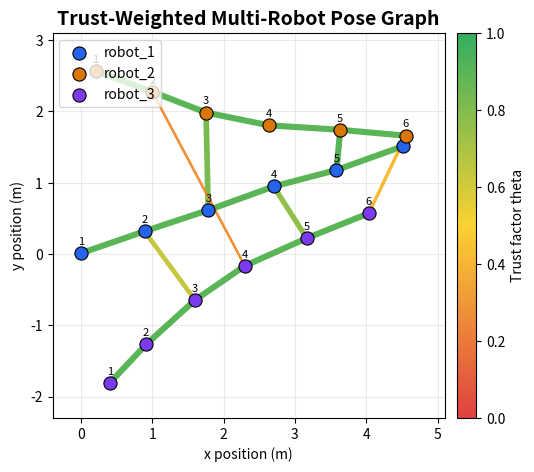
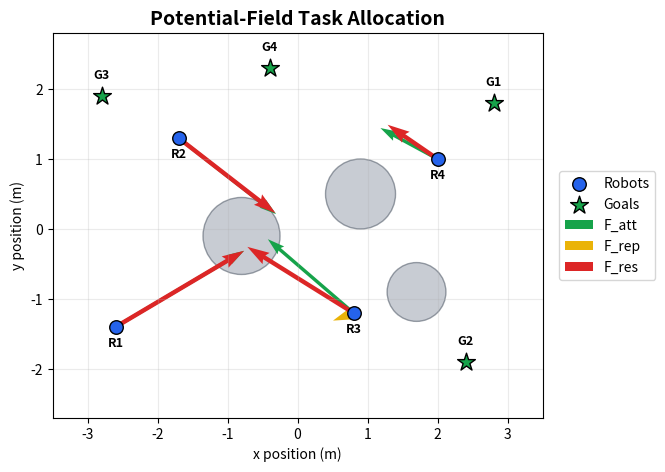

Write the Python code that produced these figures, in order.
"""Generate EMRMF Section 3 conceptual figures.

Figures:
- Fig. 6: trust-weighted pose graph visualization
- Fig. 7: potential-field task allocation visualization
"""

from __future__ import annotations

import argparse
from pathlib import Path

import matplotlib.pyplot as plt
import numpy as np
from matplotlib.collections import LineCollection
from matplotlib.colors import LinearSegmentedColormap, Normalize


TRUST_CMAP = LinearSegmentedColormap.from_list('trust', ['#dc2626', '#facc15', '#16a34a'])


def save_all(fig: plt.Figure, output_dir: Path, stem: str) -> None:
    output_dir.mkdir(parents=True, exist_ok=True)
    fig.savefig(output_dir / f'{stem}.png', dpi=300, bbox_inches='tight')
    fig.savefig(output_dir / f'{stem}.pdf', bbox_inches='tight')
    plt.close(fig)


def generate_pose_graph(output_dir: Path) -> None:
    rng = np.random.default_rng(7)
    robot_colors = {
        'robot_1': '#2563eb',
        'robot_2': '#d97706',
        'robot_3': '#7c3aed',
    }
    trajectories = {
        'robot_1': np.array([[0.0, 0.0], [0.9, 0.35], [1.8, 0.65], [2.7, 0.9], [3.6, 1.2], [4.5, 1.5]]),
        'robot_2': np.array([[0.2, 2.6], [1.0, 2.25], [1.8, 2.0], [2.7, 1.85], [3.7, 1.75], [4.6, 1.65]]),
        'robot_3': np.array([[0.4, -1.8], [1.0, -1.25], [1.6, -0.65], [2.35, -0.15], [3.2, 0.25], [4.0, 0.6]]),
    }
    trajectories = {name: points + rng.normal(0.0, 0.035, points.shape) for name, points in trajectories.items()}

    edges: list[tuple[np.ndarray, np.ndarray, float]] = []
    for points in trajectories.values():
        for start, end in zip(points[:-1], points[1:]):
            edges.append((start, end, 0.90))

    loop_edges = [
        ('robot_1', 2, 'robot_2', 2, 0.82),
        ('robot_1', 4, 'robot_2', 4, 0.91),
        ('robot_1', 1, 'robot_3', 2, 0.64),
        ('robot_1', 3, 'robot_3', 4, 0.76),
        ('robot_2', 1, 'robot_3', 3, 0.28),
        ('robot_2', 5, 'robot_3', 5, 0.42),
    ]
    for a_robot, a_idx, b_robot, b_idx, theta in loop_edges:
        edges.append((trajectories[a_robot][a_idx], trajectories[b_robot][b_idx], theta))

    fig, ax = plt.subplots(figsize=(8, 5))
    segments = [(start, end) for start, end, _ in edges]
    theta_values = np.array([theta for _, _, theta in edges])
    line_widths = 0.8 + 4.0 * theta_values
    collection = LineCollection(
        segments,
        cmap=TRUST_CMAP,
        norm=Normalize(vmin=0.0, vmax=1.0),
        linewidths=line_widths,
        alpha=0.88,
    )
    collection.set_array(theta_values)
    ax.add_collection(collection)

    for robot_id, points in trajectories.items():
        ax.scatter(
            points[:, 0],
            points[:, 1],
            s=90,
            color=robot_colors[robot_id],
            edgecolor='black',
            linewidth=0.8,
            label=robot_id,
            zorder=3,
        )
        for index, point in enumerate(points):
            ax.text(point[0], point[1] + 0.12, str(index + 1), ha='center', fontsize=8)

    cbar = fig.colorbar(collection, ax=ax, pad=0.02)
    cbar.set_label('Trust factor theta')
    ax.set_title('Trust-Weighted Multi-Robot Pose Graph', fontsize=14, weight='bold')
    ax.set_xlabel('x position (m)')
    ax.set_ylabel('y position (m)')
    ax.grid(True, alpha=0.25)
    ax.legend(loc='upper left', frameon=True)
    ax.set_aspect('equal', adjustable='box')
    ax.set_xlim(-0.4, 5.1)
    ax.set_ylim(-2.3, 3.1)
    save_all(fig, output_dir, 'figure_06_pose_graph_trust_visualization')


def _repulsive_force(robot: np.ndarray, obstacle: np.ndarray, radius: float, gain: float = 0.55) -> np.ndarray:
    delta = robot - obstacle
    distance = max(float(np.linalg.norm(delta)), 1.0e-6)
    influence = radius + 1.4
    if distance >= influence:
        return np.zeros(2)
    direction = delta / distance
    strength = gain * (1.0 / distance - 1.0 / influence) / (distance * distance)
    return strength * direction


def generate_potential_field(output_dir: Path) -> None:
    robots = np.array([
        [-2.6, -1.4],
        [-1.7, 1.3],
        [0.8, -1.2],
        [2.0, 1.0],
    ])
    goals = np.array([
        [2.8, 1.8],
        [2.4, -1.9],
        [-2.8, 1.9],
        [-0.4, 2.3],
    ])
    obstacles = [
        (np.array([-0.8, -0.1]), 0.55),
        (np.array([0.9, 0.5]), 0.50),
        (np.array([1.7, -0.9]), 0.42),
    ]

    attractive = 0.34 * (goals - robots)
    repulsive = np.zeros_like(robots)
    for index, robot in enumerate(robots):
        for obstacle, radius in obstacles:
            repulsive[index] += _repulsive_force(robot, obstacle, radius)
    resultant = attractive + repulsive

    fig, ax = plt.subplots(figsize=(8, 5))
    for obstacle, radius in obstacles:
        circle = plt.Circle(obstacle, radius, fc='#9ca3af', ec='#4b5563', alpha=0.55)
        ax.add_patch(circle)
    ax.scatter(robots[:, 0], robots[:, 1], s=95, color='#2563eb', edgecolor='black', label='Robots', zorder=4)
    ax.scatter(goals[:, 0], goals[:, 1], s=180, color='#16a34a', marker='*', edgecolor='black', label='Goals', zorder=4)

    ax.quiver(robots[:, 0], robots[:, 1], attractive[:, 0], attractive[:, 1], angles='xy', scale_units='xy', scale=1, color='#16a34a', width=0.007, label='F_att')
    ax.quiver(robots[:, 0], robots[:, 1], repulsive[:, 0], repulsive[:, 1], angles='xy', scale_units='xy', scale=1, color='#eab308', width=0.007, label='F_rep')
    ax.quiver(robots[:, 0], robots[:, 1], resultant[:, 0], resultant[:, 1], angles='xy', scale_units='xy', scale=1, color='#dc2626', width=0.009, label='F_res')

    for index, robot in enumerate(robots, start=1):
        ax.text(robot[0], robot[1] - 0.28, f'R{index}', ha='center', fontsize=9, weight='bold')
    for index, goal in enumerate(goals, start=1):
        ax.text(goal[0], goal[1] + 0.25, f'G{index}', ha='center', fontsize=9, weight='bold')

    ax.set_title('Potential-Field Task Allocation', fontsize=14, weight='bold')
    ax.set_xlabel('x position (m)')
    ax.set_ylabel('y position (m)')
    ax.set_xlim(-3.5, 3.5)
    ax.set_ylim(-2.7, 2.8)
    ax.set_aspect('equal', adjustable='box')
    ax.grid(True, alpha=0.25)
    ax.legend(loc='center left', bbox_to_anchor=(1.02, 0.5), frameon=True)
    save_all(fig, output_dir, 'figure_07_potential_field_task_allocation')


def main() -> None:
    parser = argparse.ArgumentParser(description=__doc__)
    parser.add_argument('--output', default='docs/images/section3_figures', type=Path)
    args = parser.parse_args()
    generate_pose_graph(args.output)
    generate_potential_field(args.output)


if __name__ == '__main__':
    main()
